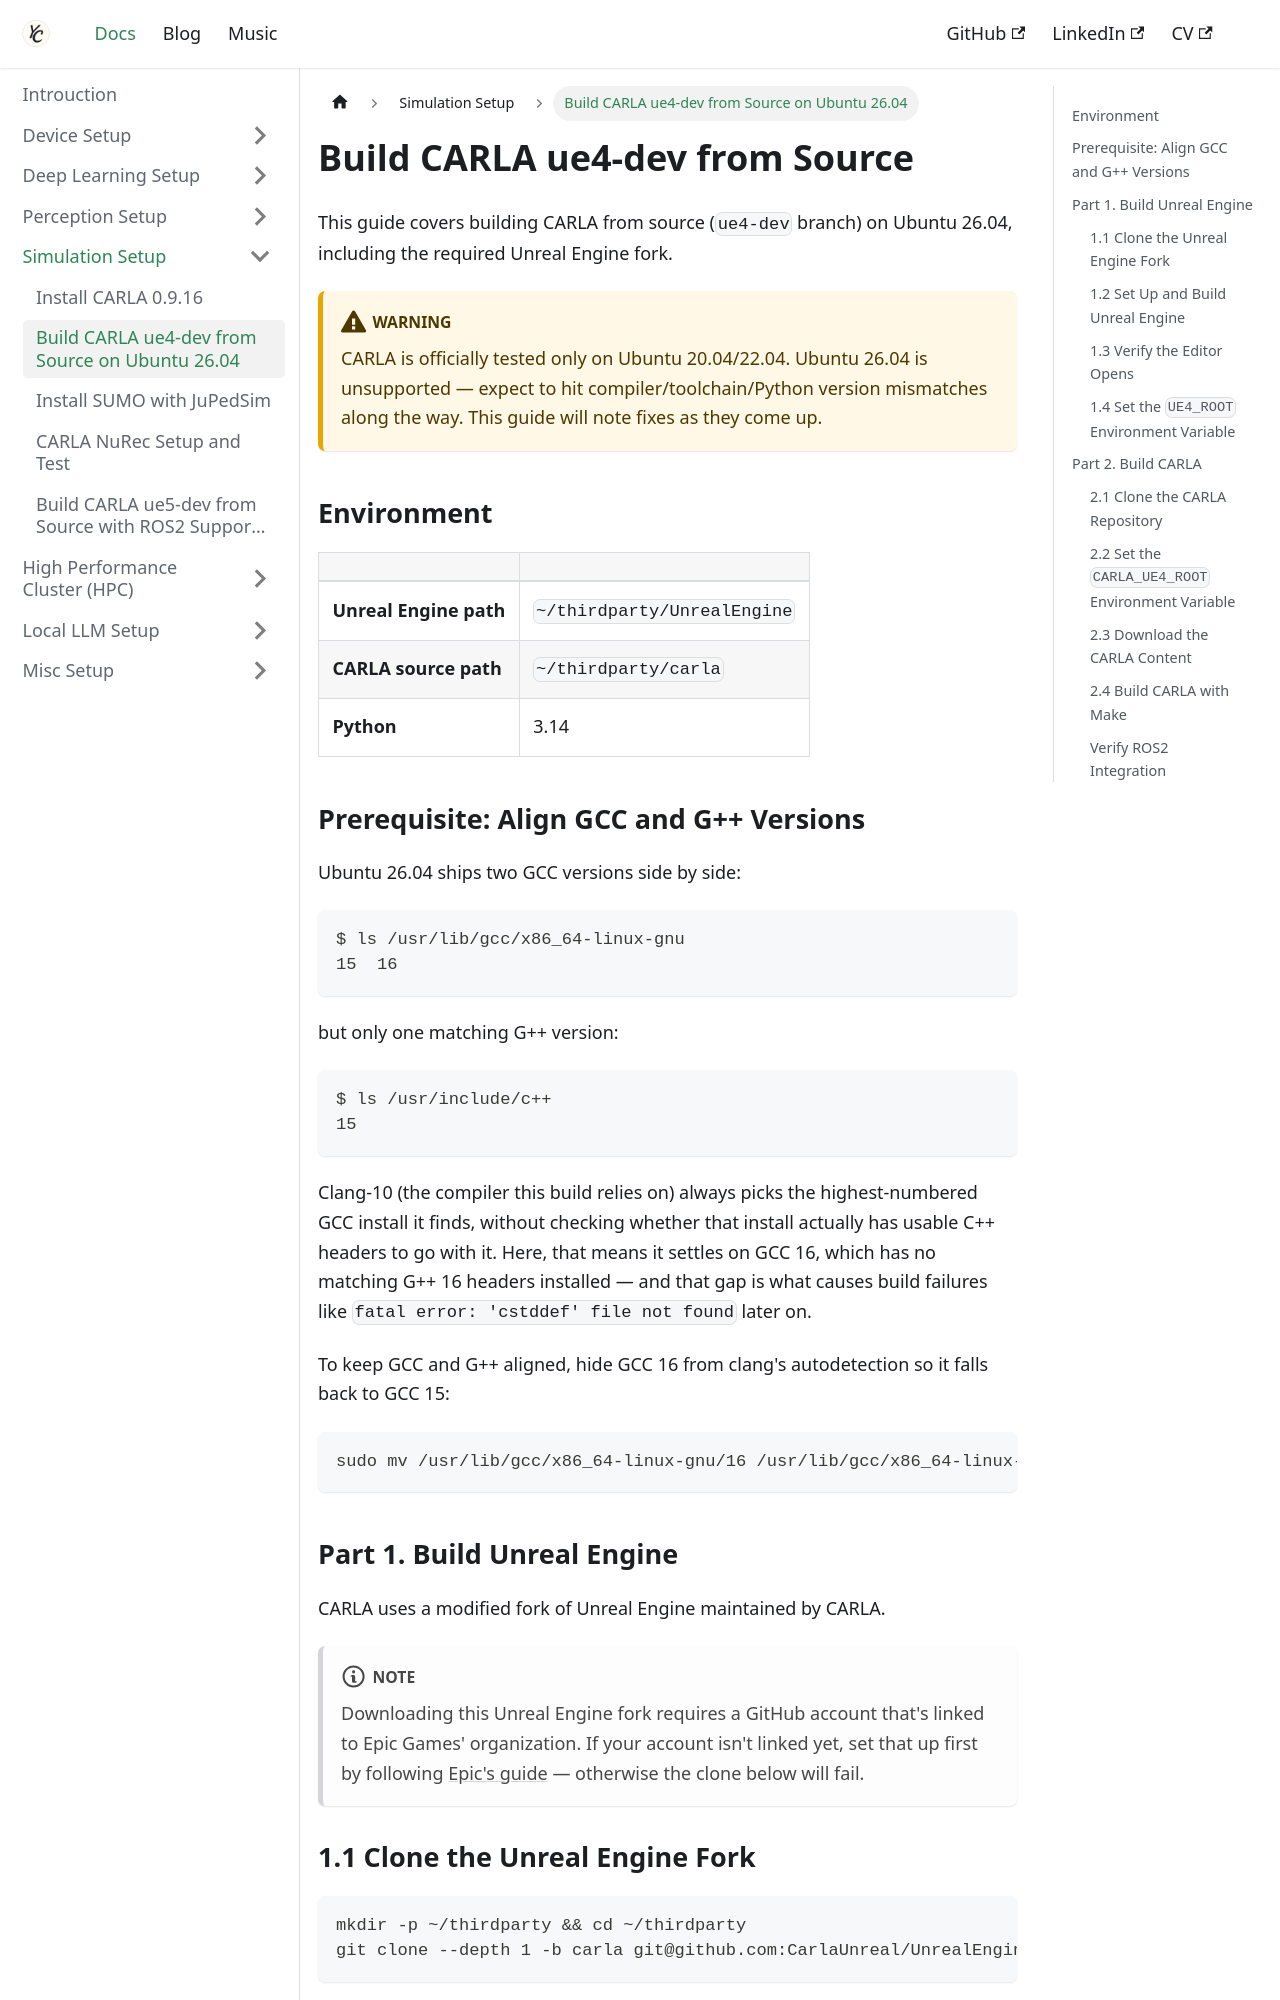

repository: Chris7462/chris7462.github.io · page: docs/simulation-setup/build-carla-ue4.html · generator: docusaurus

---
sidebar_position: 2
title: Build CARLA ue4-dev from Source on Ubuntu 26.04
description: Build CARLA (ue4-dev branch) from source on Ubuntu 26.04
---

# Build CARLA ue4-dev from Source

This guide covers building CARLA from source (`ue4-dev` branch) on Ubuntu 26.04, including the required Unreal Engine fork.

:::warning
CARLA is officially tested only on Ubuntu 20.04/22.04. Ubuntu 26.04 is unsupported — expect to hit compiler/toolchain/Python version mismatches along the way. This guide will note fixes as they come up.
:::

## Environment

| | |
|---|---|
| **Unreal Engine path** | `~/thirdparty/UnrealEngine` |
| **CARLA source path** | `~/thirdparty/carla` |
| **Python** | 3.14 |

## Prerequisite: Align GCC and G++ Versions

Ubuntu 26.04 ships two GCC versions side by side:

```sh
$ ls /usr/lib/gcc/x86_64-linux-gnu
15  16
```

but only one matching G++ version:

```sh
$ ls /usr/include/c++
15
```

Clang-10 (the compiler this build relies on) always picks the highest-numbered GCC install it finds, without checking whether that install actually has usable C++ headers to go with it. Here, that means it settles on GCC 16, which has no matching G++ 16 headers installed — and that gap is what causes build failures like `fatal error: 'cstddef' file not found` later on.

To keep GCC and G++ aligned, hide GCC 16 from clang's autodetection so it falls back to GCC 15:

```sh
sudo mv /usr/lib/gcc/x86_64-linux-gnu/16 /usr/lib/gcc/x86_64-linux-gnu/16.bak
```

## Part 1. Build Unreal Engine

CARLA uses a modified fork of Unreal Engine maintained by CARLA.

:::note
Downloading this Unreal Engine fork requires a GitHub account that's linked to Epic Games' organization. If your account isn't linked yet, set that up first by following [Epic's guide](https://www.unrealengine.com/ue-on-github?lang=en-US) — otherwise the clone below will fail.
:::
